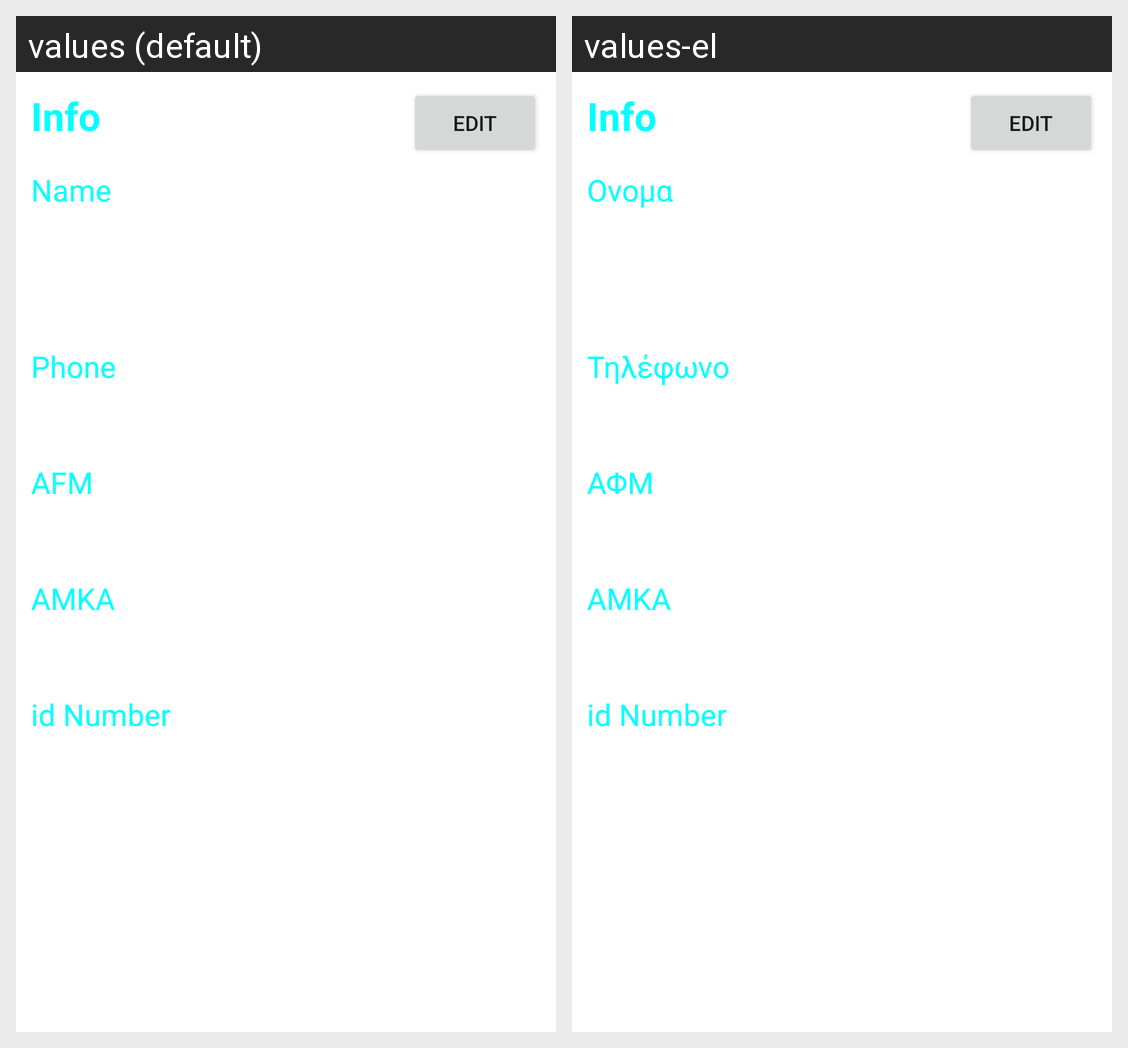

The Android screen above is rendered under two locales of the same app. Produce the string resources it draws, with the default and per-locale values.
Android screen res/layout/activity_info.xml rendered under 2 locales, left to right: values (default), values-el. Device: Nexus 5 (rendered at 1080×1920; each locale shown at half size, 540×960, under a caption strip naming it); theme Theme.PtyxiakiLauncher.
Strings drawn on this screen, with the default value and each locale's value (text and hints the layout hard-codes, and strings that could not be matched under every locale, appear in the picture but are not listed):

activityInfoTitle
  values: Info
  values-el: Info  [not translated; the default value is used]

name
  values: Name
  values-el: Ονομα

phone
  values: Phone
  values-el: Τηλέφωνο

afm
  values: AFM
  values-el: ΑΦΜ

amka
  values: AMKA
  values-el: ΑΜΚΑ
